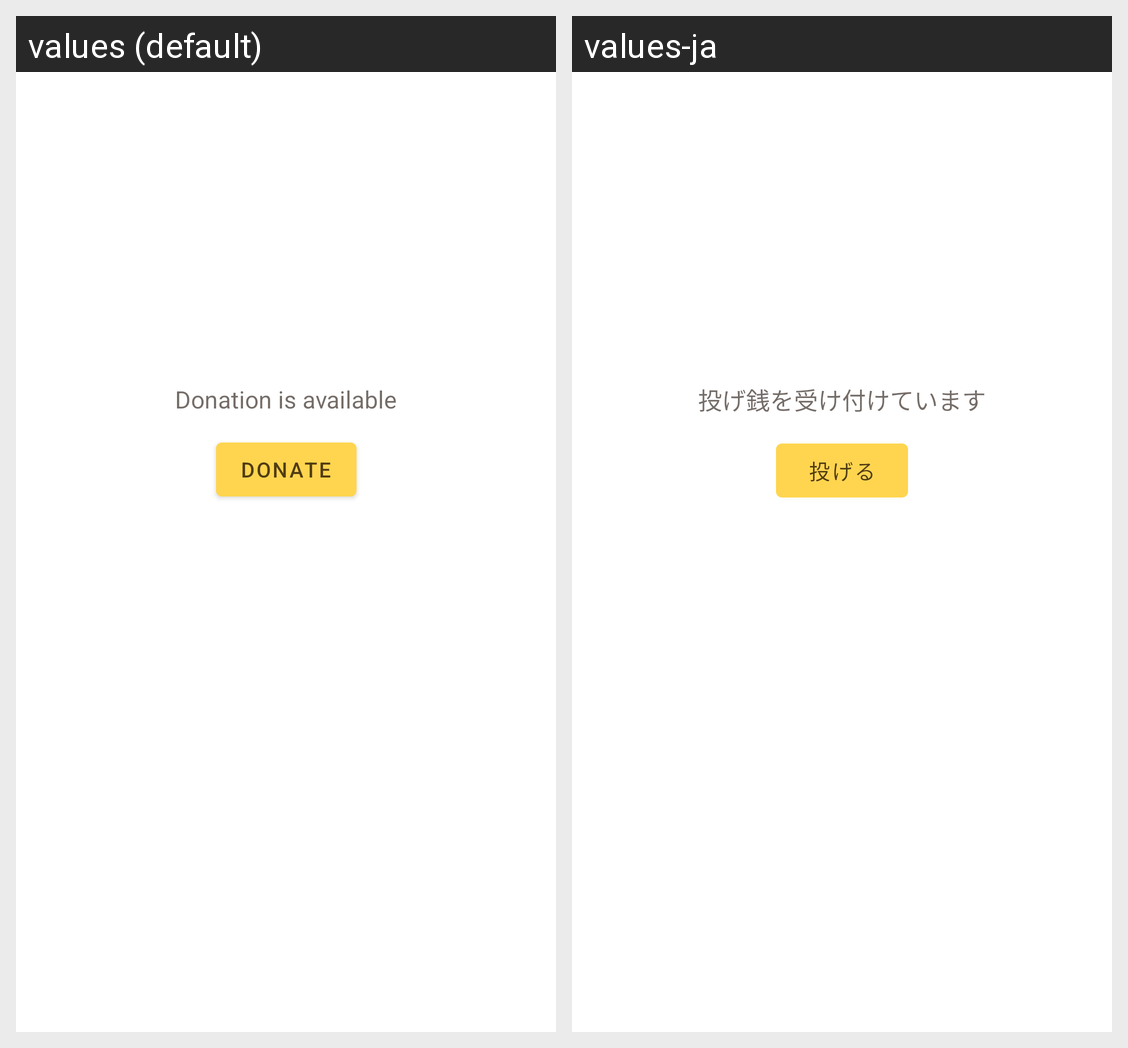

Locale-by-locale string values for the Android screen shown in this grid:
Android screen res/layout/fragment_payment.xml rendered under 2 locales, left to right: values (default), values-ja. Device: Nexus 5 (rendered at 1080×1920; each locale shown at half size, 540×960, under a caption strip naming it); theme AppTheme.
Strings drawn on this screen, with the default value and each locale's value (text and hints the layout hard-codes, and strings that could not be matched under every locale, appear in the picture but are not listed):

payment_desc
  values: Donation is available
  values-ja: 投げ銭を受け付けています

payment_action_pay
  values: Donate
  values-ja: 投げる
